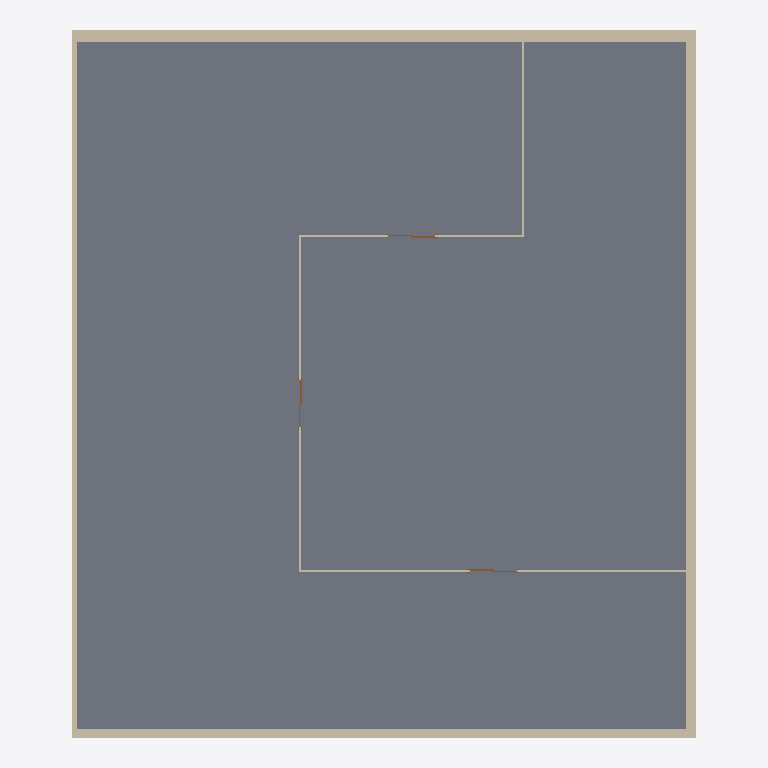
Plan cut of the same IFC building model at storey 'Level 1' (level 6.00 m, cut at 7.40 m), seen from above with north up, elements coloured by IFC class: 8 walls (beige), 3 doors (brown), 1 slab (grey). Cut surfaces are drawn darker.
Extent 22.4 m × 25.5 m × 12.4 m (x, y, z). Storeys (3): Level 0 at 0.00 m; Level 1 at 6.00 m; Level 2 at 12.00 m. Elements (70): 42 IfcBuildingElementProxy, 11 IfcWallStandardCase, 7 IfcDoor, 7 IfcWindow, 2 IfcSlab, 1 IfcCovering.

HEADER;
FILE_DESCRIPTION(('ViewDefinition [CoordinationView, QuantityTakeOffAddOnView]','RevitIdentifiers [VersionGUID: 5eee018f-622e-4036-994e-997a62208dc7, NumberOfSaves: 139]','CoordinateReference [CoordinateBase: Shared Coordinates, ProjectSite: Default Site]','ExchangeRequirement [Architecture]'),'2;1');
FILE_NAME('0001','2023-05-24T12:28:22+02:00',(''),(''),'ODA SDAI 22.12','23.0.20.21 - Exporter 23.2.5.0 - Alternate UI 23.2.5.0','');
FILE_SCHEMA(('IFC2X3'));
ENDSEC;
DATA;
#96=IFCPROJECT('0G4iAaUyb1QRHtUK9mU2_C',#18,'0001',$,$,'Project Name','Project Status',(#91),#88);
#120=IFCSITE('0G4iAaUyb1QRHtUK9mU2_E',#18,'Default',$,$,#119,$,$,.ELEMENT.,$,$,$,$,$);
#106=IFCBUILDING('0G4iAaUyb1QRHtUK9mU2_D',#18,'',$,$,#104,$,'',.ELEMENT.,$,$,$);
#109=IFCBUILDINGSTOREY('2qYKvFEvH4cPghyPNWjrgr',#18,'Level 0',$,'Level:8mm Head',#108,$,'Level 0',.ELEMENT.,0.0);
#113=IFCBUILDINGSTOREY('3kSL0VGKv3gxJCujeqtuJj',#18,'Level 1',$,'Level:8mm Head',#112,$,'Level 1',.ELEMENT.,6000.0);
#117=IFCBUILDINGSTOREY('1mQhM2BgP5YPTqXyw8wq2O',#18,'Level 2',$,'Level:8mm Head',#116,$,'Level 2',.ELEMENT.,12000.0);
#847=IFCSLAB('1mQhM2BgP5YPTqXyw8wrwi',#18,'Floor:Concrete-Commercial 362mm:961885',$,'Floor:Concrete-Commercial 362mm',#833,#846,'961885',.USERDEFINED.);
#142=IFCWALLSTANDARDCASE('2HHT5S6Cv8hBWWvl1aAtRr',#18,'Basic Wall:Exterior - Block on Mtl. Stud:300564',$,'Basic Wall:Exterior - Block on Mtl. Stud',#126,#141,'300564');
#297=IFCWALLSTANDARDCASE('3GjeziOp1A7wJ82TqY3_wZ',#18,'Basic Wall:Exterior - Brick on Mtl. Stud:300638',$,'Basic Wall:Exterior - Brick on Mtl. Stud',#281,#296,'300638');
#377=IFCWALLSTANDARDCASE('2HHT5S6Cv8hBWWvl1aAtPw',#18,'Basic Wall:Exterior - Brick on Mtl. Stud:300699',$,'Basic Wall:Exterior - Brick on Mtl. Stud',#365,#376,'300699');
#441=IFCWALLSTANDARDCASE('2HHT5S6Cv8hBWWvl1aAtOr',#18,'Basic Wall:Exterior - Brick on Mtl. Stud:300756',$,'Basic Wall:Exterior - Brick on Mtl. Stud',#418,#440,'300756');
#1127=IFCWALLSTANDARDCASE('1mQhM2BgP5YPTqXyw8wqjR',#18,'Basic Wall:Interior - 79mm Partition (1-hr):964778',$,'Basic Wall:Interior - 79mm Partition (1-hr)',#1115,#1126,'964778');
#1092=IFCWALLSTANDARDCASE('1mQhM2BgP5YPTqXyw8wqHl',#18,'Basic Wall:Interior - 79mm Partition (1-hr):964510',$,'Basic Wall:Interior - 79mm Partition (1-hr)',#1080,#1091,'964510');
#1022=IFCWALLSTANDARDCASE('1mQhM2BgP5YPTqXyw8wqLY',#18,'Basic Wall:Interior - 79mm Partition (1-hr):964243',$,'Basic Wall:Interior - 79mm Partition (1-hr)',#1010,#1021,'964243');
#1057=IFCWALLSTANDARDCASE('1mQhM2BgP5YPTqXyw8wqKq',#18,'Basic Wall:Interior - 79mm Partition (1-hr):964293',$,'Basic Wall:Interior - 79mm Partition (1-hr)',#1045,#1056,'964293');
#1260=IFCDOOR('1mQhM2BgP5YPTqXyw8wqiA',#18,'M_Door-Double-Sliding:1700 x 2000mm:964859',$,'M_Door-Double-Sliding:1700 x 2000mm',#3946,#1256,'964859',1999.999999999998,1700.0);
#1280=IFCDOOR('1mQhM2BgP5YPTqXyw8wqgp',#18,'M_Door-Double-Sliding:1700 x 2000mm:964930',$,'M_Door-Double-Sliding:1700 x 2000mm',#3926,#1276,'964930',1999.999999999998,1699.9999999999995);
#1294=IFCDOOR('1mQhM2BgP5YPTqXyw8wqfp',#18,'M_Door-Double-Sliding:1700 x 2000mm:964994',$,'M_Door-Double-Sliding:1700 x 2000mm',#3906,#1290,'964994',1999.999999999998,1699.9999999999998);
ENDSEC;